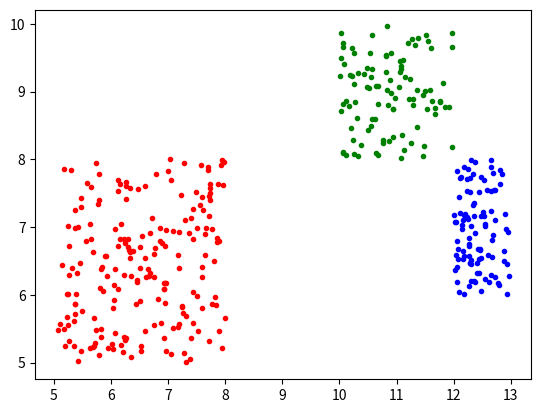
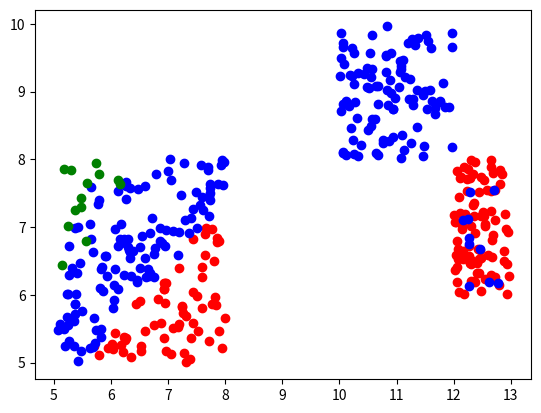

The script that saved these images, in order:
import numpy as np
import warnings
import math
import matplotlib.pyplot as plt


def Schema_ART2_F1(I, F2_feedback, a, b, theta, e, m):

    u = np.zeros((1,m))
    p = np.zeros((1,m))
    # x = np.zeros(m)
    # w = np.zeros(m)
    # q = np.zeros(m)
    # v = np.zeros(m)
    temp = np.ones((1,m))

    while np.sum(abs(temp-u)) >= 0.001:
        temp = u[:]
        w = I + a * u
        p = u + F2_feedback
        x = w / (e + np.linalg.norm(w, 2))
        q = p / (e + np.linalg.norm(p, 2))
        x[x<theta] = 0 # 反映 f(x(k))
        q[q<theta] = 0 # 反映 f(q(k))
        v = x + b * q
        u = v /(e + np.linalg.norm(v, 2))
    return u,p


def ART_Process(I, NumNeurons, a, b, c, d, WF1_F2, WF2_F1, rho, theta, e):

    #  输入：     I - -----  待学习向量
    #  NumNeurons - -----  F2层神经元个数
    #  a, b, c, d - -----  ART2网络参数 （详见原始论文）
    #  WF1_F2 - -----  F1到F2层连接矩阵
    #  WF2_F1 - -----  F2到F1层连接矩阵
    #  rho - -----  警戒值
    #  theta, e - -----  ART2网络参数  （详见原始论文）
    #  输出：       u - ----- 用于WF1_F2, WF2_F1的学习（详见原始论文）
    #  J - ----- 本次训练胜出的神经元编号
    #
    #  使用说明： 在一个M文件中初始化NumNeurons，a, b, c, d,
    #  WF1_F2, WF2_F1，rho, theta, e等值，将输入向量放入Iput,
    #  调用ART_Process，将返回的u, J用于WF1_F2, WF2_F1的学习，学习算法可以自行选择

    y = np.zeros(NumNeurons)
    Counter = 1
    F2_feedback = 0
    m = len(I)
    while Counter > 0:
        u, p = Schema_ART2_F1(I, F2_feedback, a, b, theta, e, m)

        y[abs(y+1)>e] = (np.dot(WF1_F2[list(abs(y + 1) > e), :], np.transpose(p))).flatten()
        maxV = np.max(y)
        Js = np.where(y == maxV)
        J = Js[0][0]
        if abs(maxV+1) < e:
            print('分类数目已经超过最大神经元数目')
            raise
        F2_feedback = d * np.transpose(WF2_F1[:, J])
        p = u + F2_feedback
        r = (u + c * p) / (e + np.linalg.norm(u, 2) + c * np.linalg.norm(p, 2))
        R = np.linalg.norm(r, 2)
        if R < rho - e:
            y[J]= -1
            Counter = 1
        elif Counter == 1:
            Counter += 1
        else:
            # 快速学习
            WF2_F1[:, J] = np.transpose((u / (1 - d))[0])
            WF1_F2[J, :] = (u / (1 - d))[0]; # 在外部进行学习，返回u
            Counter = 0
    return u,J


def ART2(X, a=10, b=10, c=0.3, d=0.75, theta=0.1, rho=0.997, output=None, e=1E-8):
    if a <= 0:
        print('a should > 0, but a is ', str(a))
        raise
    if b <= 0:
        print('b should > 0, but  is ', str(b))
        raise
    if d < 0 or d > 1:
        print('0 <= d <= 1, but d is ', str(d))
        raise
    if c * d / (1 - d) > 1:
        print('c*d/(1-d) <= 1, but c*d/(1-d) is ', str(c * d / (1 - d)))
    if rho <= 0 or rho > 1:
        print('0 < rho <= 1, but rho is ', str(rho))
        raise
    if e > 1E-1:
        warnings('e << 1, but e is ', str(e))
    X = np.array(X)
    m, n = X.shape
    if output is None:
        output = m
    WF1_F2 = np.dot(np.ones((output,n)),0.5/((1-d)*math.sqrt(n)))
    WF2_F1 = np.zeros((n, output))

    w = np.zeros(m)
    for j in range(m):
        Input = X[j,:]
        u,J = ART_Process(Input, output,a,b,c,d,WF1_F2,WF2_F1, rho,theta,e)
        WF2_F1[:,J] = np.transpose((u/(1-d))[0])
        WF1_F2[J,:] = (u/(1-d))[0]
        w[j] = J
    return w

if __name__ == '__main__':
    # 训练x
    x1 = np.random.random((200, 2))*3 + 5
    x2 = np.hstack((np.random.random((100, 1))+2, np.random.random((100, 1))*2-4))+10
    x3 = np.hstack((np.random.random((100, 1))*2, np.random.random((100, 1))*2-2))+10
    x = np.vstack((x1,x2,x3))
    # 训练结果y
    y = np.zeros(400)
    # y[0:200] = 0
    y[200:300] = 1
    y[300:400] = 2

    e = 1E-6
    m, n = x.shape

    # 随机顺序
    ind = np.random.permutation(m)
    nx = x[ind,:]
    ny = y[ind]
    # ART2训练
    w = ART2(x,output=4, rho=0.9987)


    plt.figure(1)
    color_list_point = ['r.','b.','g.','y.','k.']
    color_list_circle = ['ro', 'bo', 'go', 'yo', 'ko']

    for j in range(int(max(y))+1):
        plt.plot(x[abs(y-j)<e,0], x[abs(y-j)<e,1],color_list_point[j])
    plt.figure(2)
    for j in range(int(max(w))+1):
        plt.plot(x[abs(w-j)<e, 0], x[abs(w-j)<e, 1], color_list_circle[j])
    plt.show()
